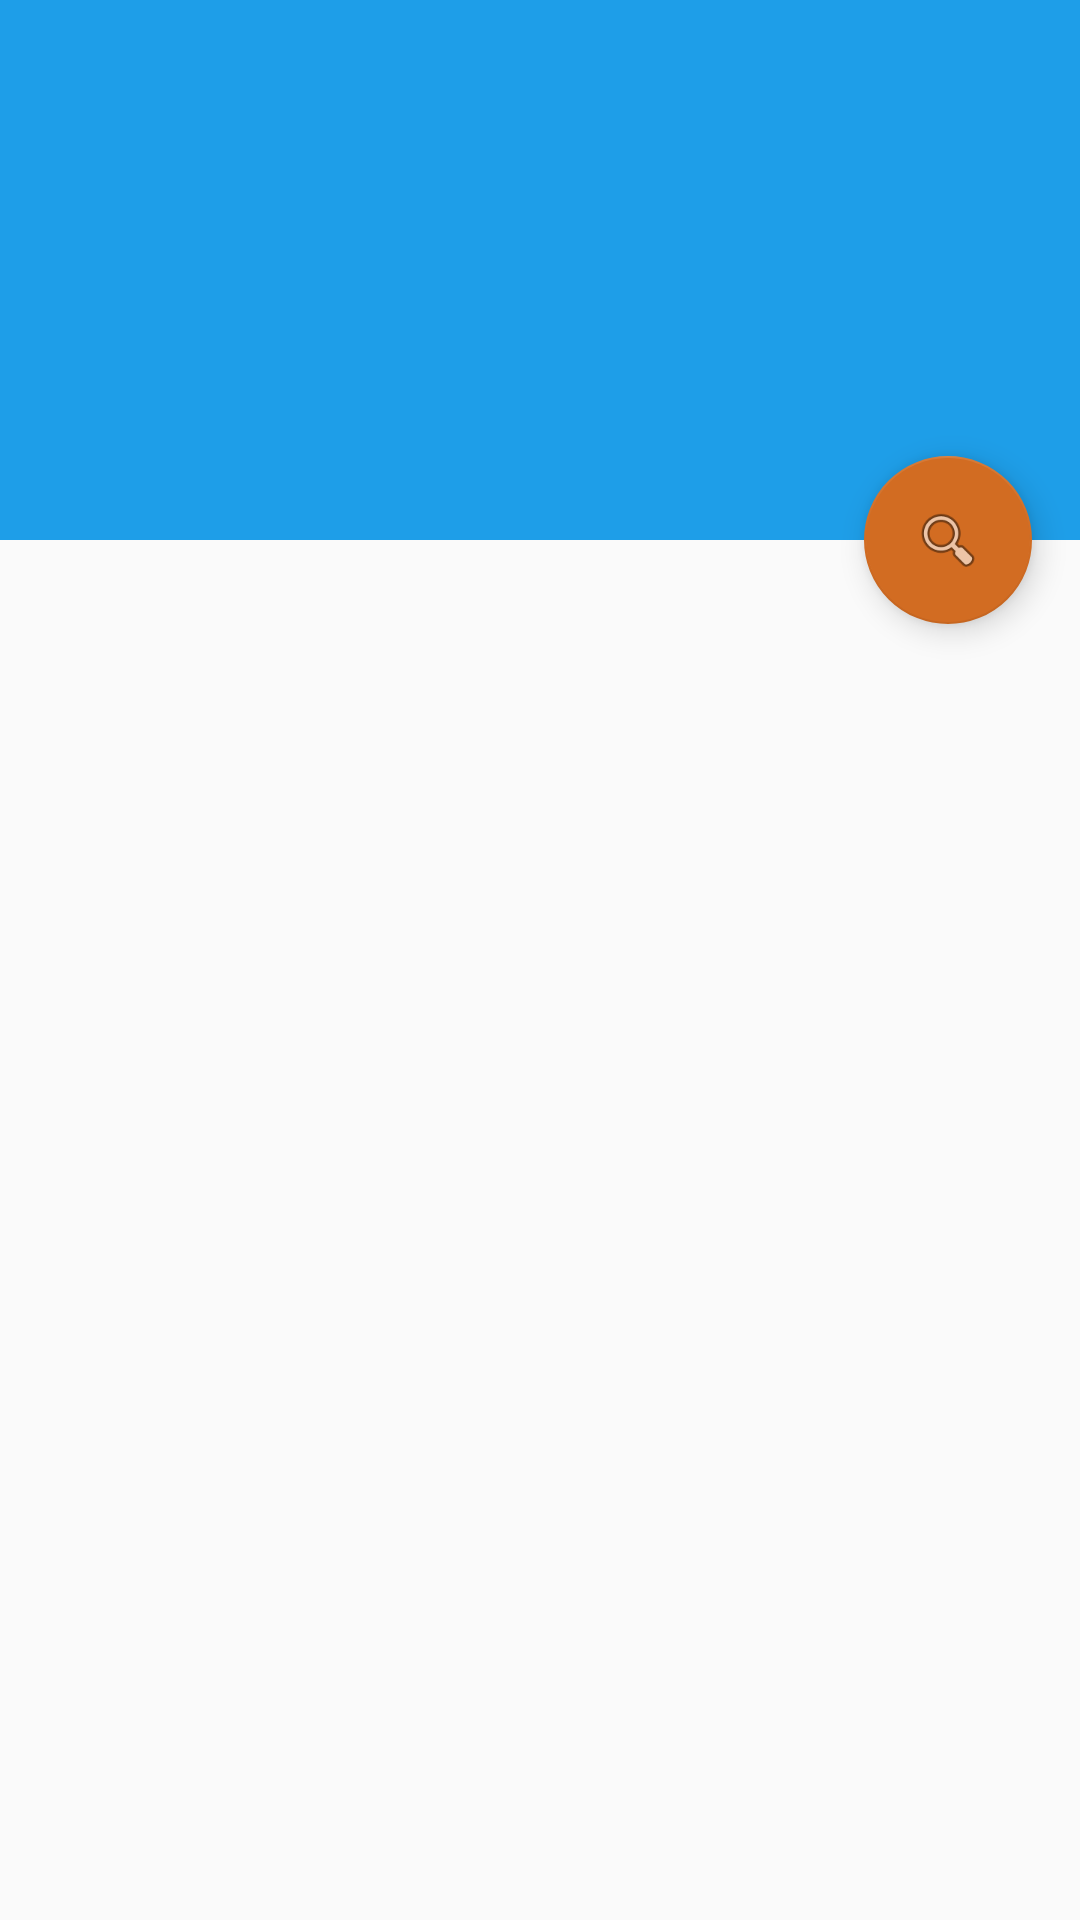

Write the Android layout XML for this screen, with the resource values it uses.
<!-- AndroidManifest.xml: activity theme AppTheme.NoActionBar -->
<!-- res/layout/activity_favourites.xml -->
<?xml version="1.0" encoding="utf-8"?>
<android.support.design.widget.CoordinatorLayout xmlns:android="http://schemas.android.com/apk/res/android"
    xmlns:app="http://schemas.android.com/apk/res-auto"
    xmlns:tools="http://schemas.android.com/tools"
    android:layout_width="match_parent"
    android:layout_height="match_parent"
    android:fitsSystemWindows="true"
    tools:context=".activities.FavouritesActivity">

    <android.support.design.widget.AppBarLayout
        android:id="@+id/app_bar"
        android:layout_width="match_parent"
        android:layout_height="@dimen/app_bar_height"
        android:fitsSystemWindows="true"
        android:theme="@style/AppTheme.AppBarOverlay">

        <android.support.design.widget.CollapsingToolbarLayout
            android:id="@+id/toolbar_layout"
            android:layout_width="match_parent"
            android:layout_height="match_parent"
            android:fitsSystemWindows="true"
            app:contentScrim="?attr/colorPrimary"
            app:layout_scrollFlags="scroll|exitUntilCollapsed">

            <android.support.v7.widget.Toolbar
                android:id="@+id/toolbar"
                android:layout_width="match_parent"
                android:layout_height="?attr/actionBarSize"
                app:layout_collapseMode="pin"
                app:popupTheme="@style/AppTheme.PopupOverlay" />

        </android.support.design.widget.CollapsingToolbarLayout>
    </android.support.design.widget.AppBarLayout>

    <include layout="@layout/content_activity_favourites" />

    <android.support.design.widget.FloatingActionButton
        android:id="@+id/fab"
        android:layout_width="wrap_content"
        android:layout_height="wrap_content"
        android:layout_margin="@dimen/fab_margin"
        android:src="@android:drawable/ic_menu_search"
        app:layout_anchor="@id/app_bar"
        app:layout_anchorGravity="bottom|end" />

</android.support.design.widget.CoordinatorLayout>
<!-- res/layout/content_activity_favourites.xml (included above) -->
<?xml version="1.0" encoding="utf-8"?>
<ListView xmlns:android="http://schemas.android.com/apk/res/android"
    xmlns:app="http://schemas.android.com/apk/res-auto"
    xmlns:tools="http://schemas.android.com/tools"
    android:id="@+id/list_favourites_city"
    android:layout_width="match_parent"
    android:layout_height="match_parent"
    android:dividerHeight="5dp"
    app:layout_behavior="@string/appbar_scrolling_view_behavior"
    tools:context=".activities.FavouritesActivity"
    tools:showIn="@layout/activity_favourites" />
<!-- resources referenced by this layout -->
<resources>
  <dimen name="app_bar_height">180dp</dimen>
  <dimen name="fab_margin">16dp</dimen>
  <style name="AppTheme.AppBarOverlay" parent="ThemeOverlay.AppCompat.Dark.ActionBar" />
  <style name="AppTheme.PopupOverlay" parent="ThemeOverlay.AppCompat.Light" />
  <style name="AppTheme.NoActionBar">
          <item name="windowActionBar">false</item>
          <item name="windowNoTitle">true</item>
      </style>
</resources>
